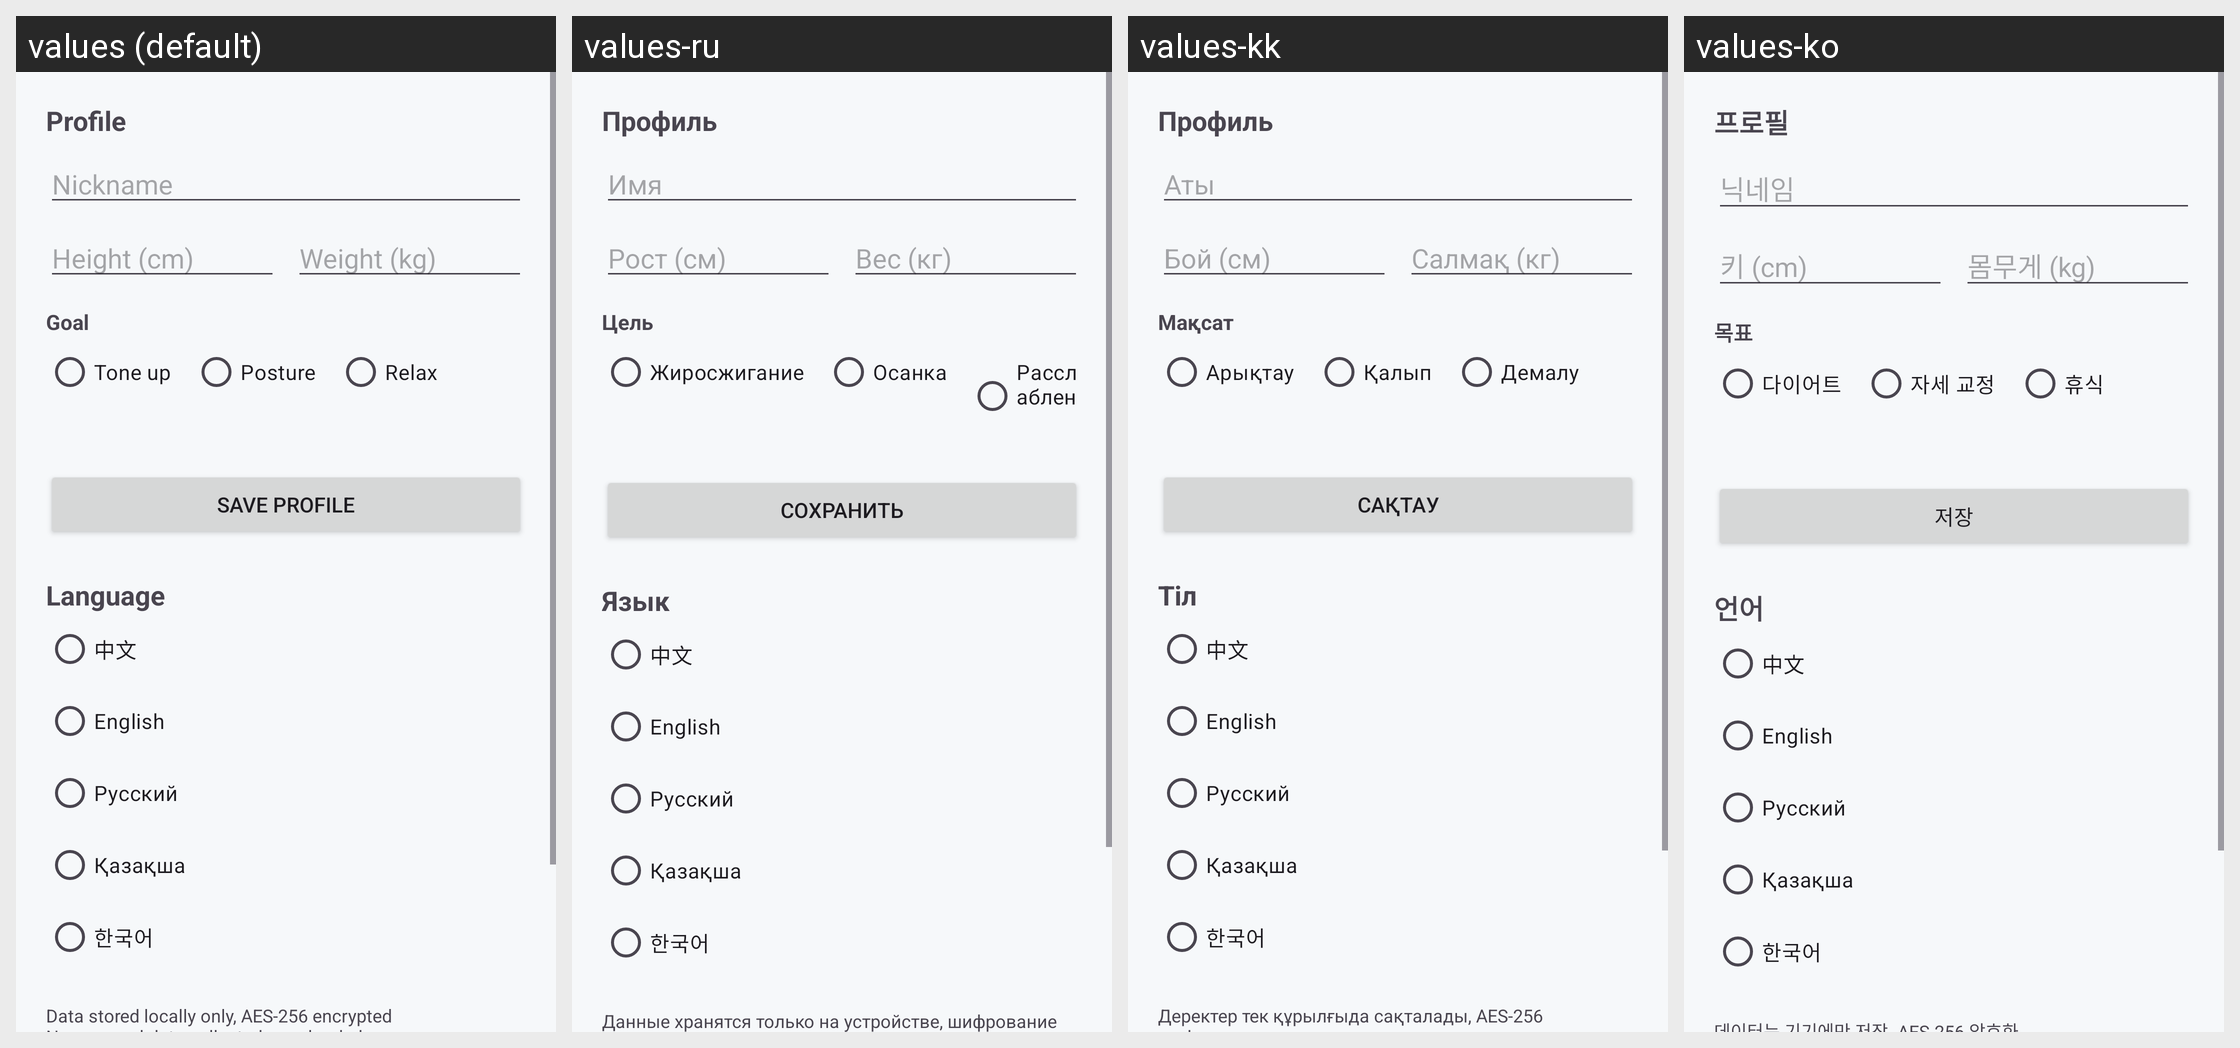

Translations of the strings shown on this Android screen, per locale in the grid:
Android screen res/layout/fragment_profile.xml rendered under 4 locales, left to right: values (default), values-ru, values-kk, values-ko. Device: Nexus 5 (rendered at 1080×1920; each locale shown at half size, 540×960, under a caption strip naming it); theme Theme.LightFit.
Other locales in the repository, not shown: values-zh.
Strings drawn on this screen, with the default value and each locale's value (text and hints the layout hard-codes, and strings that could not be matched under every locale, appear in the picture but are not listed):

lf_profile_info
  values: Profile
  values-ru: Профиль
  values-kk: Профиль
  values-ko: 프로필

lf_nick
  values: Nickname
  values-ru: Имя
  values-kk: Аты
  values-ko: 닉네임

lf_height
  values: Height (cm)
  values-ru: Рост (см)
  values-kk: Бой (см)
  values-ko: 키 (cm)

lf_weight
  values: Weight (kg)
  values-ru: Вес (кг)
  values-kk: Салмақ (кг)
  values-ko: 몸무게 (kg)

lf_goal
  values: Goal
  values-ru: Цель
  values-kk: Мақсат
  values-ko: 목표

lf_goal_slim
  values: Tone up
  values-ru: Жиросжигание
  values-kk: Арықтау
  values-ko: 다이어트

lf_goal_posture2
  values: Posture
  values-ru: Осанка
  values-kk: Қалып
  values-ko: 자세 교정

lf_goal_relax
  values: Relax
  values-ru: Расслабление
  values-kk: Демалу
  values-ko: 휴식

lf_save_profile
  values: Save profile
  values-ru: Сохранить
  values-kk: Сақтау
  values-ko: 저장

lf_lang_title
  values: Language
  values-ru: Язык
  values-kk: Тіл
  values-ko: 언어
